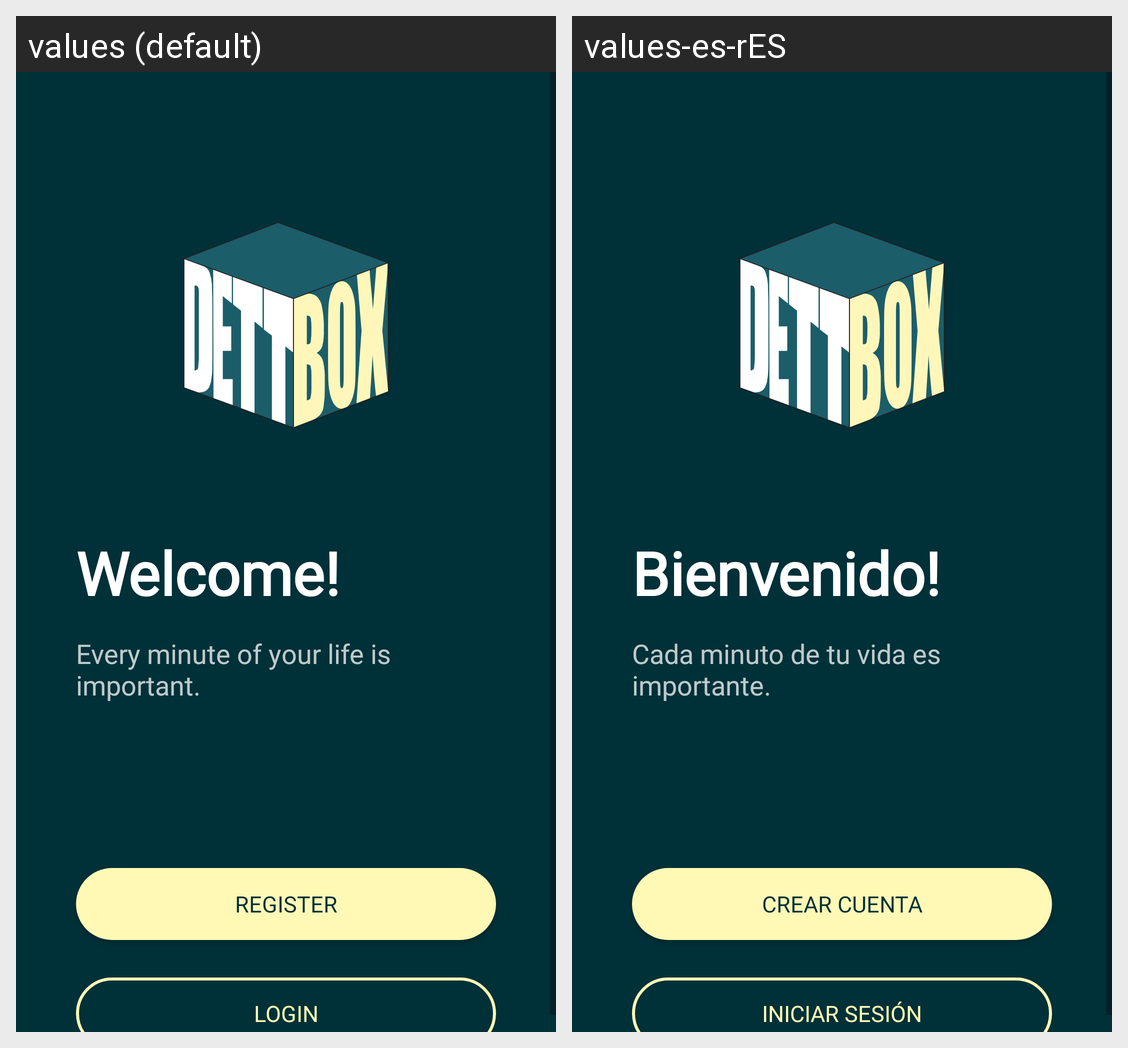

This grid shows one Android layout under two languages. Give, for every string resource on the screen, its name, the default text and each shown locale's text.
Android screen res/layout/activity_main.xml rendered under 2 locales, left to right: values (default), values-es-rES. Device: Nexus 5 (rendered at 1080×1920; each locale shown at half size, 540×960, under a caption strip naming it); theme SplashTheme.
Strings drawn on this screen, with the default value and each locale's value (text and hints the layout hard-codes, and strings that could not be matched under every locale, appear in the picture but are not listed):

title
  values: Welcome!
  values-es-rES: Bienvenido!

title2
  values: Every minute of your life is important.
  values-es-rES: Cada minuto de tu vida es importante.

register
  values: Register
  values-es-rES: Crear cuenta

login
  values: Login
  values-es-rES: Iniciar sesión
